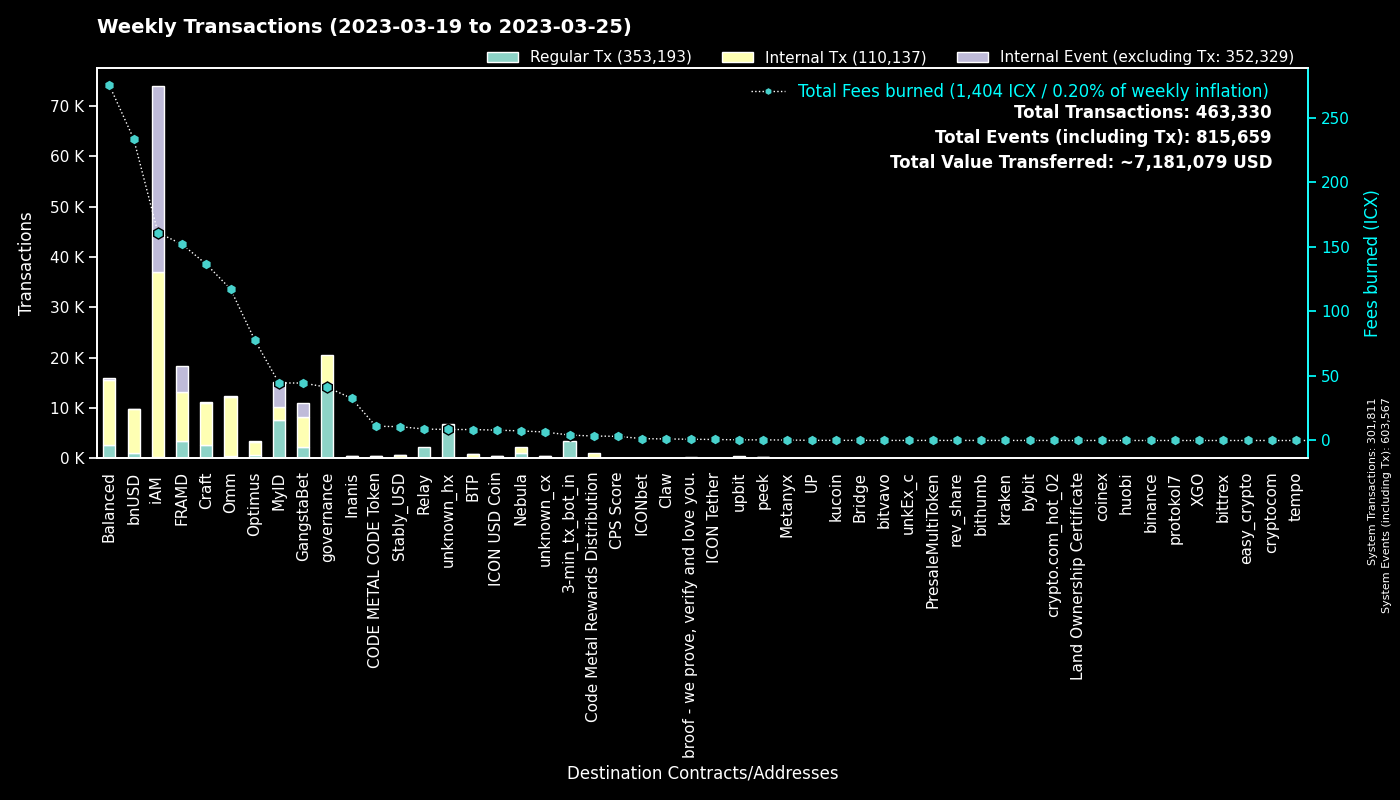

Values plotted in this chart, from the file beside it:
to, Regular Tx, Fees burned, to_def, Internal Tx, Internal Event (excluding Tx), group
0, 301749, 0.0, System, 62, 301756, System
cx00000000000000000000000000000000000000…, 14886, 41.22, governance, 5615, 0, governance
cx9e3cadcc1a4be3323ea23371b84575abb32703…, 4930, 10.13, MyID_1, 0, 4930, MyID
hx11de4e28be4845de3ea392fd8d758655bf766c…, 3360, 4.2, 3-min_tx_bot_in, 0, 0, 3-min_tx_bot_in
cx2aa9b28a657e3121b75d3d4fe65e569398645d…, 3304, 99.9, FRAMD Token, 5084, 486, FRAMD
cxca5faa5a71d986a2e84dd7e6f5ff791d29901e…, 2224, 8.869, Relay_4, 0, 0, Relay
cx694e8c9f1a05c8c3719f30d46b97697960e428…, 2152, 20.22, MyID_2, 2152, 0, MyID
cx9c4698411c6d9a780f605685153431dcda0460…, 1701, 7.787, Auction, 1817, 52, Craft
cxe5c2c460364acc5f8c1d5ca925930043d8d9c9…, 1470, 6.918, GangstaBet Crown, 1553, 0, GangstaBet
cx88fd7df7ddff82f7cc735c871dc519838cb235…, 1038, 233.8, bnUSD, 8714, 101, bnUSD
cx2609b924e33ef00b648a409245c7ea394c4678…, 707, 93.5, balanced_sicx, 3885, 48, Balanced
cx85954d0dae92b63bf5cba03a59ca4ffe687bad…, 638, 4.373, NebulaMultiToken, 814, 0, Nebula
cx7ecb16e4c143b95e01d05933c17cb986cfe618…, 603, 84.3, CraftRewards, 4639, 50, Craft
cx66d4d90f5f113eba575bf793570135f9b10cec…, 531, 39.59, balanced_loans, 1634, 177, Balanced
hxb568381d35d3e7a6383200e8a0d30310af20b9…, 492, 0.615, unknown_hx, 0, 0, unknown_hx
cxba62bb61baf8dd8b6a04633fe33806547785a0…, 458, 14.25, MyID_3, 458, 0, MyID
cx2dc662031f3d62bcdba4f63e9bf827767c8475…, 370, 5.62, GangstaBet Skill, 2478, 2620, GangstaBet
cxa0af3165c08318e988cb30993b3048335b94af…, 315, 12.53, balanced_dex, 932, 0, Balanced
cx69bcdf1753472c1444188ec3f5188657e30c83…, 303, 0.9716, broof - we prove, verify and love you., 0, 0, broof - we prove, verify and love you.
cx14002628a4599380f391f708843044bc93dce2…, 294, 159.8, iAM Div, 36712, 36815, iAM
cx57d7acf8b5114b787ecdd99ca460c2272e4d91…, 276, 2.561, NebulaPlanetToken, 406, 0, Nebula
cxaa99a164586883eed0322d62a31946dfa9491f…, 274, 36.44, optimus_rewards, 905, 14, Optimus
cxcb455f26a2c01c686fa7f30e1e3661642dd53c…, 261, 64.8, omm_lending, 9323, 0, Omm
hx49b1556654e51f52d59a8222b4737ee7dccc6d…, 260, 0.325, upbit_cold_02, 0, 0, upbit
cx44250a12074799e26fdeee75648ae47e2cc842…, 257, 4.432, balanced_governance, 4, 0, Balanced
cx2e6d0fc0eca04965d06038c8406093337f085f…, 254, 43.71, Craft, 1676, 25, Craft
cxf61cd5a45dc9f91c15aa65831a30a90d59a096…, 247, 33.75, balanced_baln, 1374, 111, Balanced
cxe971c0a92c58db502e4a224efc6ba311eb1c17…, 218, 30.35, Inanis Treasury, 177, 38, Inanis
cx10d59e8103ab44635190bd4139dbfd682fa2d0…, 212, 10.29, balanced_rewards, 734, 0, Balanced
cx1a29259a59f463a67bb2ef84398b30ca56b583…, 198, 43.55, omm_token, 1728, 85, Omm
cx21e94c08c03daee80c25d8ee3ea22a20786ec2…, 188, 46.12, Balanced Router, 2040, 93, Balanced
cx203d9cd2a669be67177e997b8948ce2c35caff…, 172, 33, balanced_dividends, 2003, 52, Balanced
cxcc711062b732ed14954008da8a5b5193b4d486…, 168, 0.3108, peek_1, 0, 0, peek
cx30f18d26f45d990112a4cd4825c0b79af73aac…, 163, 52.15, Yetis, 4627, 4575, FRAMD
cx334db6519871cb2bfd154cec0905ced4ea142d…, 161, 0.6014, unknown_cx, 0, 0, unknown_cx
cx8683d50b9f53275081e13b64fba9d6a56b7c57…, 108, 0.3841, gangstabet_trade, 106, 0, GangstaBet
cx785d504f44b5d2c8dac04c5a1ecd75f18ee57d…, 107, 13.59, Finance Token, 559, 13, Optimus
cx6139a27c15f1653471ffba0b4b88dc15de7e32…, 106, 23.74, gangstabet_token, 1333, 34, GangstaBet
cx7b1843b7ef5368a080ccf59c0a9d1bdec474f9…, 100, 5.312, optimus_dividends, 674, 0, Optimus
hxbb984f278abd66ae2155edbd91f8c87ce98411…, 91, 0.1138, kucoin, 0, 0, kucoin
cx28b2ec885b50c8a93da752f2d0467a67127a70…, 89, 7.635, CROWN, 554, 13, GangstaBet
cxbb2871f468a3008f80b08fdde5b8b951583acf…, 87, 10.73, Stably_USD, 464, 4, Stably_USD
cx943cf4a4e4e281d82b15ae0564bbdcbf8114b3…, 71, 0.4978, NebulaSpaceshipToken, 81, 0, Nebula
hx133323c2e990994816b548a9e7eb080a5eac80…, 62, 0.0775, unknown_hx, 0, 0, unknown_hx
cx5b5a03cb525a1845d0af3a872d525b18a810ac…, 60, 4.667, btp-0x38.bsc-BTCB, 369, 4, BTP
hxa390d24fdcba68515b492ffc553192802706a1…, 54, 0.0675, bitvavo_hot, 0, 0, bitvavo
hx85532472e789802a943bd34a8aeb86668bc232…, 53, 0.06625, unkEx_c_01, 0, 0, unkEx_c
hxfcd94d14f47b8fea18baabbb07baaa6f9a1320…, 49, 0.06125, unknown_hx, 0, 0, unknown_hx
hxba44340c3418f502904edeab57d5ddbf0f5bf9…, 48, 0.06, unknown_hx, 0, 0, unknown_hx
hxa50bf4030f56dfd12d9c1e2499ff47a4686401…, 48, 0.06, unknown_hx, 0, 0, unknown_hx
cx43e2eec79eb76293c298f2b17aec06097be606…, 46, 0.5488, balanced_staking, 137, 0, Balanced
hx078d81cce09024f96fd6d358ad1668d55a2ff9…, 44, 0.055, unknown_hx, 0, 0, unknown_hx
hx68646780e14ee9097085f7280ab137c3633b4b…, 40, 0.05, kraken_hot, 0, 0, kraken
hx792bf39913a49c0a020edabf499bb41477703b…, 40, 0.05, unknown_hx, 0, 0, unknown_hx
hx0cdf40498ef03e6a48329836c604aa4cea48c4…, 38, 0.0475, bithumb_02, 0, 0, bithumb
cxae3034235540b924dfcc1b45836c293dcc82bf…, 37, 8.027, ICON USD Coin, 323, 7, ICON USD Coin
hx6332c8a8ce376a5fc7f976d1bc4805a5d8bf13…, 37, 0.04625, upbit_hot_01, 0, 0, upbit
hxfdb57e23c32f9273639d6dda45068d85ee43fe…, 37, 0.04625, upbit_hot_02, 0, 0, upbit
cxd1f08a2967de6374f52408396bfe2fe8183b28…, 37, 11.05, CODE METAL CODE Token, 381, 6, CODE METAL CODE Token
cx2d86ce51600803e187ce769129d1f6442bcefb…, 37, 0.3739, CraftStaked, 72, 0, Craft
... 1,658 more rows
